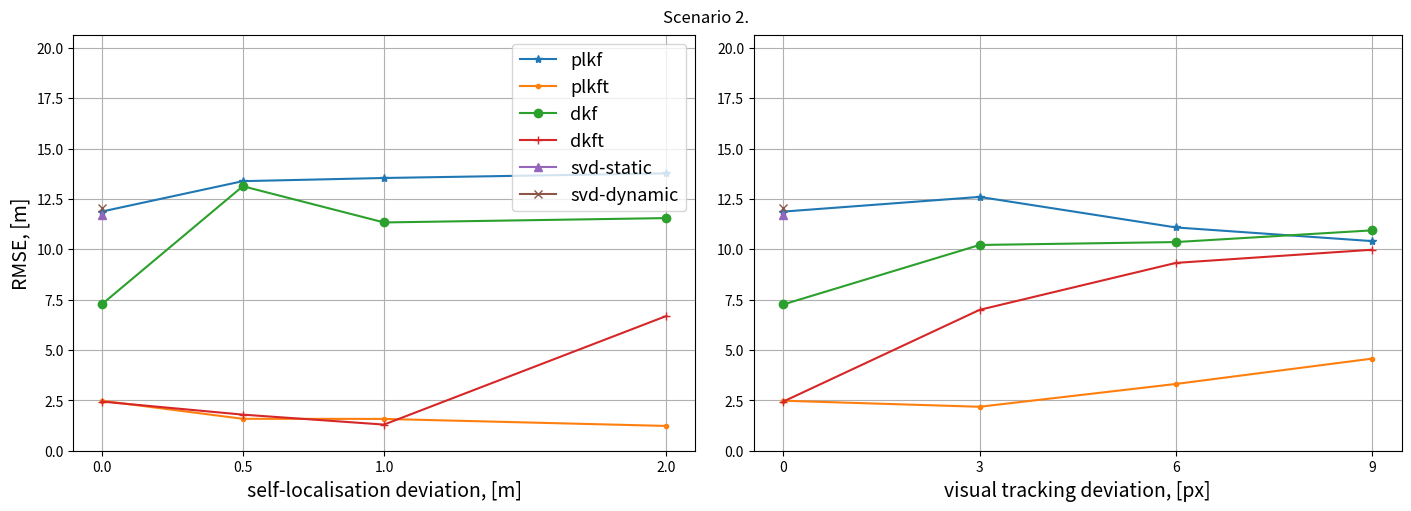

Write Python code to recreate this figure.
import numpy as np
import matplotlib.pyplot as plt

st_1 = """
1,plkf,0.0,0.0,0.049191953223208025
1,plkft,0.0,0.0,0.09095915083355784
1,dkf,0.0,0.0,0.030833638335096607
1,dkft,0.0,0.0,0.10686972656955025
1,svd-static,0.0,0.0,1.1754631402162659
1,svd-dynamic,0.0,0.0,5.6422072541826225
1,plkf,0.5,0.0,0.9049220774073579
1,plkft,0.5,0.0,1.5483660610882015
1,dkf,0.5,0.0,0.5748760947696888
1,dkft,0.5,0.0,1.7154749485228198
1,svd-static,0.5,0.0,5.422835501200106
1,plkf,1.0,0.0,1.6430686975010085
1,plkft,1.0,0.0,1.5304863478683637
1,dkf,1.0,0.0,1.6719525647682694
1,dkft,1.0,0.0,2.656321104246621
1,svd-static,1.0,0.0,5.438847796022196
1,plkf,2.0,0.0,3.435863447071106
1,plkft,2.0,0.0,1.9938209723881994
1,dkf,2.0,0.0,2.639449665627666
1,dkft,2.0,0.0,1.8648771634846384
1,svd-static,2.0,0.0,5.438127580947203
1,plkf,0.0,0.0,0.049191953223208025
1,plkft,0.0,0.0,0.09095915083355784
1,dkf,0.0,0.0,0.030833638335096607
1,dkft,0.0,0.0,0.10686972656955025
1,svd-static,0.0,0.0,1.1754631402162659
1,plkf,0.0,3.0,2.951971106837336
1,plkft,0.0,3.0,2.602098302206092
1,dkf,0.0,3.0,3.13608554324884
1,dkft,0.0,3.0,3.0905351746620897
1,svd-static,0.0,3.0,1.8710696746948987
1,plkf,0.0,6.0,4.654665409671775
1,plkft,0.0,6.0,3.6054581638017438
1,dkf,0.0,6.0,5.203260828323245
1,dkft,0.0,6.0,4.219342645154801
1,svd-static,0.0,6.0,2.8603978766366644
1,plkf,0.0,9.0,5.316110459872037
1,plkft,0.0,9.0,4.130122513174789
1,dkf,0.0,9.0,5.880380983363308
1,dkft,0.0,9.0,4.8820686273175395
1,svd-static,0.0,9.0,3.684342652374838
"""
st_2 = """
2,svd-static,0.0,0.0,11.704021599296123
2,svd-dynamic,0.0,0.0,12.057077754981448
2,plkf,0.0,0.0,11.872050814588597
2,plkft,0.0,0.0,2.482267177414454
2,dkf,0.0,0.0,7.2616730883312
2,dkft,0.0,0.0,2.4408869419521255
2,plkf,0.0,3.0,12.601269297480123
2,plkft,0.0,3.0,2.182532877012504
2,dkf,0.0,3.0,10.215029011248008
2,dkft,0.0,3.0,6.99415447044583
2,plkf,0.0,6.0,11.085077967074977
2,plkft,0.0,6.0,3.3151405024070653
2,dkf,0.0,6.0,10.3593775329148
2,dkft,0.0,6.0,9.325385391981037
2,plkf,0.0,9.0,10.407145709708598
2,plkft,0.0,9.0,4.57371226781136
2,dkf,0.0,9.0,10.941080747289318
2,dkft,0.0,9.0,9.978915328056061
2,plkf,0.0,0.0,11.872050814588597
2,plkft,0.0,0.0,2.482267177414454
2,dkf,0.0,0.0,7.2616730883312
2,dkft,0.0,0.0,2.4408869419521255
2,plkf,0.5,0.0,13.383719815626888
2,plkft,0.5,0.0,1.584508931839022
2,dkf,0.5,0.0,13.132161035675622
2,dkft,0.5,0.0,1.7916580375570643
2,plkf,1.0,0.0,13.540728584993506
2,plkft,1.0,0.0,1.579281527836601
2,dkf,1.0,0.0,11.333424073753484
2,dkft,1.0,0.0,1.2980546633151595
2,plkf,2.0,0.0,13.77099685659384
2,plkft,2.0,0.0,1.2303513791243772
2,dkf,2.0,0.0,11.5498979593969
2,dkft,2.0,0.0,6.690193722276153
    """

st_3 = """
3,svd-static,0.0,0.0,23.18120441916196
3,svd-dynamic,0.0,0.0,22.223212955713723
3,plkf,0.0,0.0,8.68985508879634
3,plkft,0.0,0.0,0.9864716261202744
3,dkf,0.0,0.0,8.139488815961158
3,dkft,0.0,0.0,1.003510996843215
3,plkf,0.5,0.0,10.773389812524561
3,plkft,0.5,0.0,1.7983754864861252
3,dkf,0.5,0.0,5.988037498083607
3,dkft,0.5,0.0,1.9646342087041346
3,plkf,1.0,0.0,11.391012057474413
3,plkft,1.0,0.0,2.9725312435223588
3,dkf,1.0,0.0,10.688492393789105
3,dkft,1.0,0.0,1.5340237569378916
3,plkf,2.0,0.0,11.658403663370054
3,plkft,2.0,0.0,1.7740231893606386
3,dkf,2.0,0.0,9.693425987341353
3,dkft,2.0,0.0,2.459994715865283
3,plkf,0.0,0.0,8.68985508879634
3,plkft,0.0,0.0,0.9864716261202744
3,dkf,0.0,0.0,8.139488815961158
3,dkft,0.0,0.0,1.003510996843215
3,plkf,0.0,3.0,16.047266467822972
3,plkft,0.0,3.0,9.61296732502003
3,dkf,0.0,3.0,19.52574888177896
3,dkft,0.0,3.0,16.49006928083707
3,plkf,0.0,6.0,24.86634958301809
3,plkft,0.0,6.0,15.056387426031899
3,dkf,0.0,6.0,19.233415068977056
3,dkft,0.0,6.0,15.845366889704863
3,plkf,0.0,9.0,25.940370714650378
3,plkft,0.0,9.0,15.672219481267586
3,dkf,0.0,9.0,20.627099467523692
3,dkft,0.0,9.0,23.718044051140687
    """
st_4 = """
4,svd-static,0.0,0.0,9.528679527781854
4,svd-dynamic,0.0,0.0,11.557182592334211
4,plkf,0.0,0.0,1.2084868393730017
4,plkft,0.0,0.0,1.121125535396549
4,dkf,0.0,0.0,0.6753645222996345
4,dkft,0.0,0.0,0.8238434946629871
4,plkf,0.0,3.0,1.084100386849046
4,plkft,0.0,3.0,2.707917155787447
4,dkf,0.0,3.0,6.47768935995053
4,dkft,0.0,3.0,5.429136844945245
4,plkf,0.0,6.0,0.9974941624395404
4,plkft,0.0,6.0,3.7448841358068607
4,dkf,0.0,6.0,10.678514259554916
4,dkft,0.0,6.0,9.473835655563436
4,plkf,0.0,9.0,1.5276459193463974
4,plkft,0.0,9.0,5.2936498210177
4,dkf,0.0,9.0,12.24745071247022
4,dkft,0.0,9.0,12.025374808061297
4,plkf,0.0,0.0,1.2084868393730017
4,plkft,0.0,0.0,1.121125535396549
4,dkf,0.0,0.0,0.6753645222996345
4,dkft,0.0,0.0,0.8238434946629871
4,plkf,0.5,0.0,1.3289101019030658
4,plkft,0.5,0.0,2.1888984567770704
4,dkf,0.5,0.0,1.1892360732527474
4,dkft,0.5,0.0,2.1020909286487153
4,plkf,1.0,0.0,1.8213922040187442
4,plkft,1.0,0.0,2.346137638586714
4,dkf,1.0,0.0,1.3126084629392782
4,dkft,1.0,0.0,2.1726796850350527
4,plkf,2.0,0.0,1.877177395899348
4,plkft,2.0,0.0,2.119799456690606
4,dkf,2.0,0.0,1.3990139844242904
4,dkft,2.0,0.0,2.486750069171801
    """

if __name__ == "__main__":
    st = st_2
    methods = ["plkf", "plkft", "dkf", "dkft", "svd-static", "svd-dynamic"]
    # methods = ["plkf", "plkft", "dkf", "dkft"]
    markers = ["*", ".", "o", "+", "^", "x"]
    data = []
    for line in st.strip().split("\n"):
        a = 0
        SCENARIO, method, eagle_precision, detection_precision, rmse = line.split(",")
        SCENARIO = int(SCENARIO)
        method = methods.index(method)
        eagle_precision = float(eagle_precision)
        detection_precision = float(detection_precision)
        rmse = float(rmse)
        new_data = [SCENARIO, method, eagle_precision, detection_precision, rmse]
        if not new_data in data:
            data.append(new_data)
        # print(f"{SCENARIO},"
        #       f"{method},"
        #       f"{eagle_precision},"
        #       f"{detection_precision},"
        #       f"{rmse}")

    # data preproc
    data = np.array(data)
    data_nonzero_track = data[data[:, 2] == 0.0]
    data_nonzero_loc = data[data[:, 3] == 0.0]

    # limits for axis
    max_rmse = np.max(data[:, -1])
    max_rmse += max_rmse * 0.5

    # figures prepare
    fig_euclidian = plt.figure(layout='constrained', figsize=(14, 5))

    subfigs = fig_euclidian.subfigures(1, 2)
    var_localisation = subfigs[0]
    var_localisation = var_localisation.subplots(1, 1)
    var_localisation.set_ylim(0, max_rmse)
    a = list(set(data[:, 2]))
    var_localisation.set_xticks(a)

    var_tracking = subfigs[1]
    var_tracking = var_tracking.subplots(1, 1)
    var_tracking.set_ylim(0, max_rmse)
    a = list(set(data[:, 3]))
    var_tracking.set_xticks(a)

    counter = 0
    for counter in range(len(methods)):
        x1 = data_nonzero_loc[data_nonzero_loc[:, 1] == counter, 2]
        y1 = data_nonzero_loc[data_nonzero_loc[:, 1] == counter, 4]
        x2 = data_nonzero_track[data_nonzero_track[:, 1] == counter, 3]
        y2 = data_nonzero_track[data_nonzero_track[:, 1] == counter, 4]
        var_localisation.plot(x1, y1, marker=markers[counter], label=f"{methods[counter]}")
        var_tracking.plot(x2, y2, marker=markers[counter], label=f"{methods[counter]}")
        counter += 1

    var_localisation.grid(which='major', axis='both', linestyle='-')
    var_localisation.legend(fontsize="13", loc="upper right")
    var_localisation.set_xlabel('self-localisation deviation, [m]', fontsize="14")
    var_localisation.set_ylabel('RMSE, [m]', fontsize="14")

    var_tracking.grid(which='major', axis='both', linestyle='-')
    # var_tracking.legend(fontsize="10", loc="upper left")
    var_tracking.set_xlabel('visual tracking deviation, [px]', fontsize="14")
    fig_euclidian.suptitle(f"Scenario {SCENARIO}.")
    plt.show()
    fig_euclidian.savefig(f"sc_{SCENARIO}_deviation_comp.pdf", format="pdf", bbox_inches="tight")
